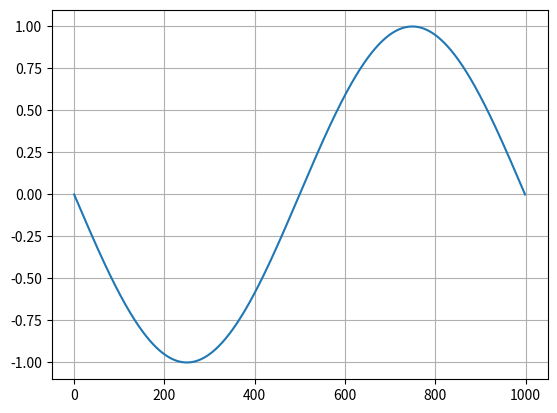

Python code for this plot:
import matplotlib.pyplot as plt
import numpy as np
import argparse


if __name__ == '__main__':


    parser = argparse.ArgumentParser()
    parser.add_argument('--grid', type=bool, default=True, help='Add grid to the plot')
    args = parser.parse_args()



    grid = args.grid



    fig, ax = plt.subplots(nrows=1, ncols=1)

    ax.plot(np.sin(np.linspace(-np.pi, np.pi, 1000)))


    if grid: ax.grid()

    plt.show()
